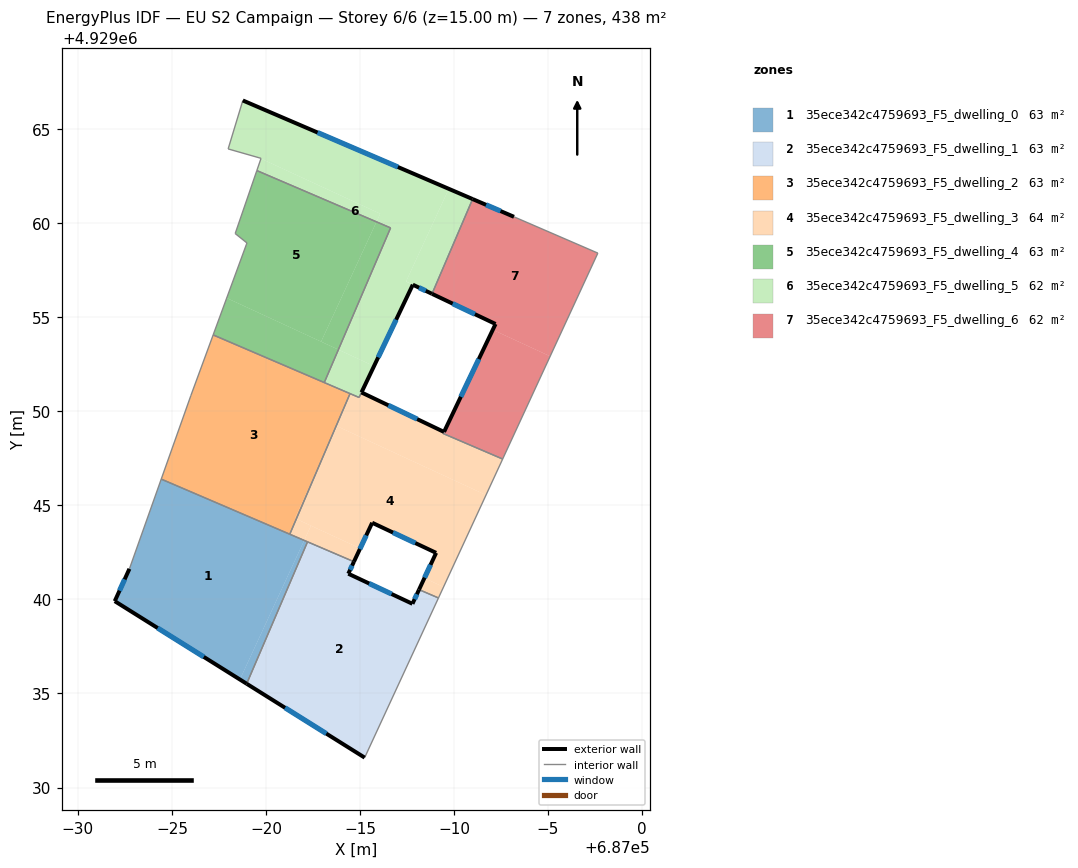
=== STOREY PLAN SPEC (per zone: floor XY polygon, exterior-wall plan segments, windows/doors) ===
zone 1: 35ece342c4759693_F5_dwelling_0  (62.5 m²)
  floor: (686982.03, 4929043.14) (686978.61, 4929035.74) (686971.96, 4929039.91) (686972.74, 4929041.63) (686974.43, 4929046.40)
  floor: (686982.21, 4929043.06) (686978.97, 4929035.52) (686978.61, 4929035.74) (686982.03, 4929043.14)
  exterior wall: (686971.96, 4929039.91) – (686978.97, 4929035.52)  [8.3 m]
    window: (686974.24, 4929038.48) – (686976.69, 4929036.95)  [3.0 m²]
  exterior wall: (686972.74, 4929041.63) – (686971.96, 4929039.91)  [1.9 m]
    window: (686972.49, 4929041.07) – (686972.21, 4929040.47)  [0.7 m²]
  interior walls: 4
zone 2: 35ece342c4759693_F5_dwelling_1  (62.6 m²)
  floor: (686988.14, 4929040.52) (686989.17, 4929040.08) (686985.25, 4929031.59) (686978.97, 4929035.52) (686982.21, 4929043.06) (686984.68, 4929042.01) (686984.38, 4929041.37) (686987.79, 4929039.77)
  exterior wall: (686987.79, 4929039.77) – (686984.38, 4929041.37)  [3.8 m]
    window: (686986.68, 4929040.29) – (686985.49, 4929040.85)  [1.4 m²]
  exterior wall: (686988.14, 4929040.52) – (686987.79, 4929039.77)  [0.8 m]
    window: (686988.03, 4929040.28) – (686987.90, 4929040.01)  [0.3 m²]
  exterior wall: (686978.97, 4929035.52) – (686985.25, 4929031.59)  [7.4 m]
    window: (686981.02, 4929034.24) – (686983.21, 4929032.87)  [2.7 m²]
  exterior wall: (686984.38, 4929041.37) – (686984.68, 4929042.01)  [0.7 m]
    window: (686984.48, 4929041.58) – (686984.58, 4929041.80)  [0.3 m²]
  interior walls: 4
zone 3: 35ece342c4759693_F5_dwelling_2  (62.5 m²)
  floor: (686982.84, 4929047.13) (686981.61, 4929044.28) (686981.54, 4929044.32)
  floor: (686984.47, 4929050.95) (686982.84, 4929047.13) (686981.54, 4929044.32) (686981.61, 4929044.28) (686981.27, 4929043.47) (686974.43, 4929046.40) (686976.01, 4929050.85) (686977.19, 4929054.07)
  interior walls: 6
zone 4: 35ece342c4759693_F5_dwelling_3  (63.5 m²)
  floor: (686991.70, 4929045.55) (686989.44, 4929040.67) (686988.43, 4929041.14) (686989.05, 4929042.48) (686985.65, 4929044.08) (686985.01, 4929042.71) (686981.61, 4929044.28) (686982.84, 4929047.13) (686983.80, 4929049.21)
  floor: (686989.44, 4929040.67) (686989.17, 4929040.08) (686988.14, 4929040.52) (686988.43, 4929041.14)
  floor: (686983.80, 4929049.21) (686982.84, 4929047.13) (686983.74, 4929049.23)
  floor: (686985.01, 4929042.71) (686984.68, 4929042.01) (686982.03, 4929043.14) (686982.39, 4929043.92)
  floor: (686982.39, 4929043.92) (686982.03, 4929043.14) (686981.27, 4929043.47) (686981.61, 4929044.28)
  floor: (686992.59, 4929047.47) (686991.70, 4929045.55) (686983.74, 4929049.23) (686984.47, 4929050.95) (686984.95, 4929050.74) (686985.08, 4929051.01) (686989.47, 4929048.91) (686989.43, 4929048.82)
  exterior wall: (686989.47, 4929048.91) – (686985.08, 4929051.01)  [4.9 m]
    window: (686988.04, 4929049.59) – (686986.51, 4929050.33)  [1.8 m²]
  exterior wall: (686989.05, 4929042.48) – (686988.14, 4929040.52)  [2.2 m]
    window: (686988.75, 4929041.84) – (686988.44, 4929041.16)  [0.8 m²]
  exterior wall: (686985.65, 4929044.08) – (686989.05, 4929042.48)  [3.8 m]
    window: (686986.75, 4929043.56) – (686987.94, 4929043.00)  [1.4 m²]
  exterior wall: (686984.68, 4929042.01) – (686985.65, 4929044.08)  [2.3 m]
    window: (686984.99, 4929042.68) – (686985.33, 4929043.41)  [0.8 m²]
  interior walls: 9
zone 5: 35ece342c4759693_F5_dwelling_4  (62.5 m²)
  floor: (686985.88, 4929060.08) (686982.93, 4929053.71) (686977.91, 4929056.03) (686978.99, 4929058.96) (686978.36, 4929059.46) (686979.52, 4929062.81)
  floor: (686983.85, 4929053.29) (686983.10, 4929051.53) (686977.19, 4929054.07) (686977.91, 4929056.03)
  floor: (686986.63, 4929059.76) (686983.85, 4929053.29) (686982.93, 4929053.71) (686985.88, 4929060.08)
  interior walls: 7
zone 6: 35ece342c4759693_F5_dwelling_5  (62.2 m²)
  floor: (686989.72, 4929061.83) (686987.45, 4929056.91) (686987.81, 4929056.74) (686985.75, 4929052.41) (686985.43, 4929052.55) (686983.85, 4929053.28) (686986.63, 4929059.76) (686985.88, 4929060.08) (686986.08, 4929060.51) (686979.73, 4929063.44) (686979.74, 4929063.46) (686977.99, 4929063.96) (686978.77, 4929066.54)
  floor: (686986.08, 4929060.51) (686985.88, 4929060.08) (686979.52, 4929062.81) (686979.73, 4929063.44)
  floor: (686985.43, 4929052.55) (686985.75, 4929052.41) (686985.08, 4929051.01) (686984.95, 4929050.74) (686983.10, 4929051.53) (686983.85, 4929053.28)
  floor: (686990.99, 4929061.29) (686988.83, 4929056.26) (686987.45, 4929056.91) (686989.72, 4929061.83)
  exterior wall: (686990.99, 4929061.29) – (686978.77, 4929066.54)  [13.3 m]
    window: (686987.02, 4929063.00) – (686982.74, 4929064.83)  [4.9 m²]
  exterior wall: (686987.81, 4929056.74) – (686988.83, 4929056.25)  [1.1 m]
    window: (686988.14, 4929056.58) – (686988.50, 4929056.41)  [0.4 m²]
  exterior wall: (686985.08, 4929051.01) – (686987.81, 4929056.74)  [6.3 m]
    window: (686985.97, 4929052.87) – (686986.92, 4929054.88)  [2.3 m²]
  interior walls: 9
zone 7: 35ece342c4759693_F5_dwelling_6  (62.0 m²)
  floor: (686997.65, 4929058.42) (686995.11, 4929052.93) (686992.06, 4929054.34) (686992.21, 4929054.65) (686988.83, 4929056.26) (686990.99, 4929061.29) (686993.19, 4929060.35)
  floor: (686995.11, 4929052.93) (686992.59, 4929047.47) (686989.43, 4929048.82) (686989.47, 4929048.91) (686992.06, 4929054.34)
  exterior wall: (686992.21, 4929054.65) – (686989.47, 4929048.91)  [6.4 m]
    window: (686991.32, 4929052.78) – (686990.36, 4929050.78)  [2.3 m²]
  exterior wall: (686988.83, 4929056.25) – (686992.21, 4929054.65)  [3.7 m]
    window: (686989.93, 4929055.73) – (686991.11, 4929055.17)  [1.4 m²]
  exterior wall: (686993.19, 4929060.35) – (686990.99, 4929061.29)  [2.4 m]
    window: (686992.47, 4929060.65) – (686991.71, 4929060.99)  [0.9 m²]
  interior walls: 5

=== DERIVED (storey summary) ===
Building: EU S2 Campaign
Storey: 6 of 6  (floor level z = 15.00 m)
Storey gross floor area: 437.8 m²
Zones on this storey: 7
  - 35ece342c4759693_F5_dwelling_0: floor 62.5 m²; exterior wall 10.2 m (30.5 m²); 2 window(s) 3.7 m²; WWR 12.2%
  - 35ece342c4759693_F5_dwelling_1: floor 62.6 m²; exterior wall 12.7 m (38.1 m²); 4 window(s) 4.7 m²; WWR 12.2%
  - 35ece342c4759693_F5_dwelling_2: floor 62.5 m²
  - 35ece342c4759693_F5_dwelling_3: floor 63.5 m²; exterior wall 13.1 m (39.2 m²); 4 window(s) 4.8 m²; WWR 12.2%
  - 35ece342c4759693_F5_dwelling_4: floor 62.5 m²
  - 35ece342c4759693_F5_dwelling_5: floor 62.2 m²; exterior wall 20.8 m (62.3 m²); 3 window(s) 7.6 m²; WWR 12.2%
  - 35ece342c4759693_F5_dwelling_6: floor 62.0 m²; exterior wall 12.5 m (37.5 m²); 3 window(s) 4.6 m²; WWR 12.2%
Zone adjacency (shared interzone walls):
  - 35ece342c4759693_F5_dwelling_0 ↔ 35ece342c4759693_F5_dwelling_1
  - 35ece342c4759693_F5_dwelling_0 ↔ 35ece342c4759693_F5_dwelling_2
  - 35ece342c4759693_F5_dwelling_0 ↔ 35ece342c4759693_F5_dwelling_3
  - 35ece342c4759693_F5_dwelling_1 ↔ 35ece342c4759693_F5_dwelling_3
  - 35ece342c4759693_F5_dwelling_2 ↔ 35ece342c4759693_F5_dwelling_3
  - 35ece342c4759693_F5_dwelling_2 ↔ 35ece342c4759693_F5_dwelling_4
  - 35ece342c4759693_F5_dwelling_2 ↔ 35ece342c4759693_F5_dwelling_5
  - 35ece342c4759693_F5_dwelling_3 ↔ 35ece342c4759693_F5_dwelling_5
  - 35ece342c4759693_F5_dwelling_3 ↔ 35ece342c4759693_F5_dwelling_6
  - 35ece342c4759693_F5_dwelling_4 ↔ 35ece342c4759693_F5_dwelling_5
  - 35ece342c4759693_F5_dwelling_5 ↔ 35ece342c4759693_F5_dwelling_6